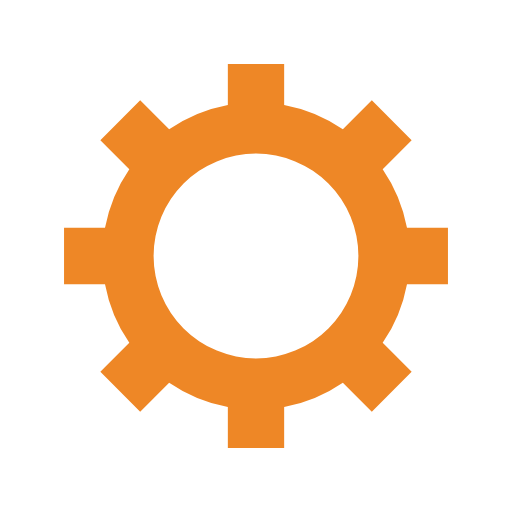
t = 0.00 s
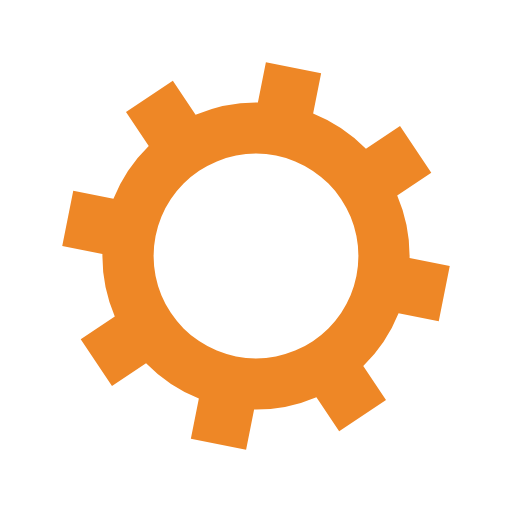
t = 0.08 s
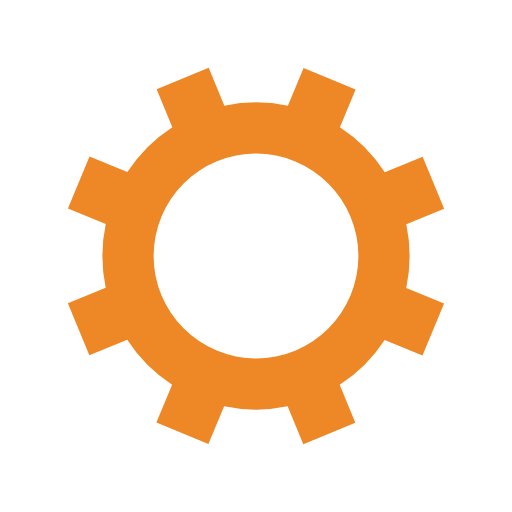
t = 0.15 s
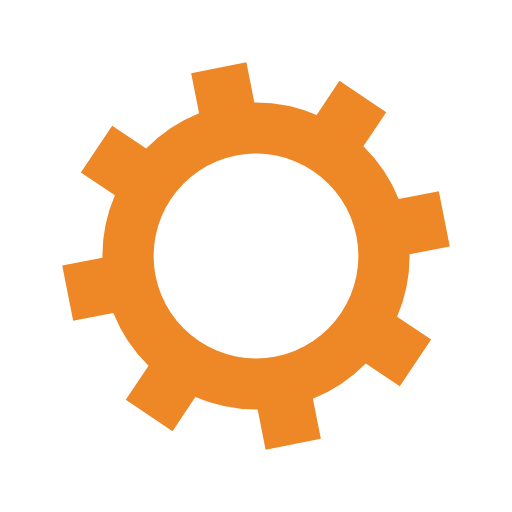
t = 0.23 s

The animated SVG that drew these frames (rendered in a browser with its animation timeline set to each time). Animation: 1 SMIL element (animateTransform=1); one cycle of 0.30 s, repeats indefinitely.

<?xml version="1.0" encoding="utf-8"?>
<svg xmlns="http://www.w3.org/2000/svg" xmlns:xlink="http://www.w3.org/1999/xlink" style="margin: auto; background: none; display: block; shape-rendering: auto;" width="200px" height="200px" viewBox="0 0 100 100" preserveAspectRatio="xMidYMid">
<g transform="translate(50 50)">
<g transform="rotate(18.5475)">
<animateTransform attributeName="transform" type="rotate" values="0;45" keyTimes="0;1" dur="0.29940119760479045s" repeatCount="indefinite"></animateTransform><path d="M29.491524206117255 -5.5 L37.491524206117255 -5.5 L37.491524206117255 5.5 L29.491524206117255 5.5 A30 30 0 0 1 24.742744050198738 16.964569457146712 L24.742744050198738 16.964569457146712 L30.399598299691117 22.621423706639092 L22.621423706639096 30.399598299691114 L16.964569457146716 24.742744050198734 A30 30 0 0 1 5.5 29.491524206117255 L5.5 29.491524206117255 L5.5 37.491524206117255 L-5.499999999999997 37.491524206117255 L-5.499999999999997 29.491524206117255 A30 30 0 0 1 -16.964569457146705 24.742744050198738 L-16.964569457146705 24.742744050198738 L-22.621423706639085 30.399598299691117 L-30.399598299691117 22.621423706639092 L-24.742744050198738 16.964569457146712 A30 30 0 0 1 -29.491524206117255 5.500000000000009 L-29.491524206117255 5.500000000000009 L-37.491524206117255 5.50000000000001 L-37.491524206117255 -5.500000000000001 L-29.491524206117255 -5.500000000000002 A30 30 0 0 1 -24.742744050198738 -16.964569457146705 L-24.742744050198738 -16.964569457146705 L-30.399598299691117 -22.621423706639085 L-22.621423706639092 -30.399598299691117 L-16.964569457146712 -24.742744050198738 A30 30 0 0 1 -5.500000000000011 -29.491524206117255 L-5.500000000000011 -29.491524206117255 L-5.500000000000012 -37.491524206117255 L5.499999999999998 -37.491524206117255 L5.5 -29.491524206117255 A30 30 0 0 1 16.964569457146702 -24.74274405019874 L16.964569457146702 -24.74274405019874 L22.62142370663908 -30.39959829969112 L30.399598299691117 -22.6214237066391 L24.742744050198738 -16.964569457146716 A30 30 0 0 1 29.491524206117255 -5.500000000000013 M0 -20A20 20 0 1 0 0 20 A20 20 0 1 0 0 -20" fill="#ee8726"></path></g></g>
<!-- [ldio] generated by https://loading.io/ --></svg>
